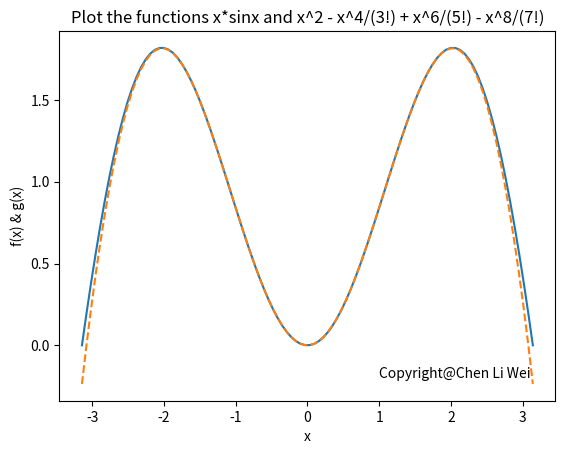

Recreate this plot in Python.

# -*- coding: utf-8 -*-
"""
Created on Mon Dec 24 00:47:39 2018

@author: abc
"""

import numpy as np
import matplotlib.pyplot as plt
from sympy import *              # 導入sympy

def f(x) :
    return x*np.sin(x)

def g(x) :
    return x**2 - x**4/(3*2) + x**6/(5*4*3*2) - x**8/(7*6*5*4*3*2)

x = np.linspace(-np.pi, np.pi, 100)
y1 = f(x)
y2 = g(x)
plt.plot(x, y1, '-', x, y2, '--')

plt.xlabel('x')
plt.ylabel('f(x) & g(x)')
plt.title('Plot the functions x*sinx and x^2 - x^4/(3!) + x^6/(5!) - x^8/(7!)')
plt.text(1, -0.2, 'Copyright@Chen Li Wei')

plt.show()
